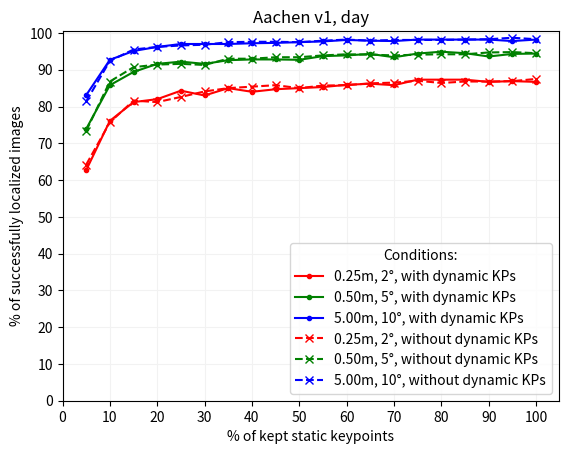

Python code for this plot: (Note: this script raises an exception after producing the figure.)
from typing import List

import matplotlib.pyplot as plt
import numpy as np
from pandas import DataFrame

run: int = 3
dataset_name: str = "Aachen v1"
print(f"\n{dataset_name} - EXPERIMENT RUN {run}\n")

# aachen-2022.01.19_23.19.22
results_without_dynamic_kp_run1: List[dict] = [
    {
        "static_percentage": 5,
        "dynamic_percentage": 0,
        "day": "63.0 / 73.4 / 81.4",
        "night": "30.6 / 38.8 / 46.9",
    },
    {
        "static_percentage": 10,
        "dynamic_percentage": 0,
        "day": "75.2 / 85.1 / 92.2",
        "night": "56.1 / 68.4 / 85.7",
    },
    {
        "static_percentage": 15,
        "dynamic_percentage": 0,
        "day": "81.1 / 89.8 / 95.1",
        "night": "69.4 / 82.7 / 94.9",
    },
    {
        "static_percentage": 20,
        "dynamic_percentage": 0,
        "day": "81.8 / 90.9 / 95.8",
        "night": "74.5 / 83.7 / 98.0",
    },
    {
        "static_percentage": 25,
        "dynamic_percentage": 0,
        "day": "84.0 / 91.7 / 96.8",
        "night": "76.5 / 88.8 / 99.0",
    },
    {
        "static_percentage": 30,
        "dynamic_percentage": 0,
        "day": "83.6 / 92.5 / 97.0",
        "night": "79.6 / 88.8 / 100.0",
    },
    {
        "static_percentage": 35,
        "dynamic_percentage": 0,
        "day": "85.0 / 92.5 / 97.3",
        "night": "81.6 / 90.8 / 100.0",
    },
    {
        "static_percentage": 40,
        "dynamic_percentage": 0,
        "day": "84.2 / 92.6 / 97.2",
        "night": "80.6 / 90.8 / 100.0",
    },
    {
        "static_percentage": 45,
        "dynamic_percentage": 0,
        "day": "84.7 / 93.7 / 97.5",
        "night": "81.6 / 89.8 / 100.0",
    },
    {
        "static_percentage": 50,
        "dynamic_percentage": 0,
        "day": "86.2 / 93.3 / 97.7",
        "night": "78.6 / 92.9 / 100.0",
    },
    {
        "static_percentage": 55,
        "dynamic_percentage": 0,
        "day": "86.3 / 94.1 / 97.7",
        "night": "83.7 / 90.8 / 100.0",
    },
    {
        "static_percentage": 60,
        "dynamic_percentage": 0,
        "day": "87.0 / 93.6 / 97.6",
        "night": "84.7 / 92.9 / 100.0",
    },
    {
        "static_percentage": 65,
        "dynamic_percentage": 0,
        "day": "86.7 / 94.2 / 98.1",
        "night": "83.7 / 92.9 / 100.0",
    },
    {
        "static_percentage": 70,
        "dynamic_percentage": 0,
        "day": "86.8 / 94.1 / 97.8",
        "night": "82.7 / 88.8 / 100.0",
    },
    {
        "static_percentage": 75,
        "dynamic_percentage": 0,
        "day": "86.7 / 93.9 / 98.1",
        "night": "85.7 / 92.9 / 100.0",
    },
    {
        "static_percentage": 80,
        "dynamic_percentage": 0,
        "day": "86.2 / 94.1 / 97.8",
        "night": "84.7 / 91.8 / 100.0",
    },
    {
        "static_percentage": 85,
        "dynamic_percentage": 0,
        "day": "86.9 / 94.8 / 98.2",
        "night": "83.7 / 90.8 / 100.0",
    },
    {
        "static_percentage": 90,
        "dynamic_percentage": 0,
        "day": "87.0 / 94.8 / 98.3",
        "night": "84.7 / 91.8 / 100.0",
    },
    {
        "static_percentage": 95,
        "dynamic_percentage": 0,
        "day": "86.8 / 94.9 / 98.3",
        "night": "86.7 / 89.8 / 100.0",
    },
    {
        "static_percentage": 100,
        "dynamic_percentage": 0,
        "day": "87.0 / 95.0 / 98.3",
        "night": "85.7 / 90.8 / 100.0",
    },
]
results_with_dynamic_kp_run1: List[dict] = [
    {
        "static_percentage": 5,
        "dynamic_percentage": 100,
        "day": "62.0 / 72.7 / 82.8",
        "night": "32.7 / 44.9 / 54.1",
    },
    {
        "static_percentage": 10,
        "dynamic_percentage": 100,
        "day": "74.0 / 85.6 / 94.1",
        "night": "61.2 / 73.5 / 89.8",
    },
    {
        "static_percentage": 15,
        "dynamic_percentage": 100,
        "day": "81.1 / 89.7 / 95.5",
        "night": "71.4 / 82.7 / 95.9",
    },
    {
        "static_percentage": 20,
        "dynamic_percentage": 100,
        "day": "82.8 / 90.8 / 96.5",
        "night": "76.5 / 88.8 / 96.9",
    },
    {
        "static_percentage": 25,
        "dynamic_percentage": 100,
        "day": "83.1 / 92.1 / 96.8",
        "night": "77.6 / 87.8 / 100.0",
    },
    {
        "static_percentage": 30,
        "dynamic_percentage": 100,
        "day": "83.7 / 91.0 / 96.6",
        "night": "82.7 / 89.8 / 100.0",
    },
    {
        "static_percentage": 35,
        "dynamic_percentage": 100,
        "day": "84.2 / 93.1 / 97.1",
        "night": "81.6 / 88.8 / 100.0",
    },
    {
        "static_percentage": 40,
        "dynamic_percentage": 100,
        "day": "84.1 / 93.1 / 97.3",
        "night": "81.6 / 87.8 / 100.0",
    },
    {
        "static_percentage": 45,
        "dynamic_percentage": 100,
        "day": "85.4 / 93.8 / 97.7",
        "night": "80.6 / 90.8 / 100.0",
    },
    {
        "static_percentage": 50,
        "dynamic_percentage": 100,
        "day": "84.2 / 93.4 / 97.6",
        "night": "84.7 / 91.8 / 100.0",
    },
    {
        "static_percentage": 55,
        "dynamic_percentage": 100,
        "day": "86.4 / 93.6 / 97.7",
        "night": "82.7 / 90.8 / 100.0",
    },
    {
        "static_percentage": 60,
        "dynamic_percentage": 100,
        "day": "85.7 / 94.1 / 97.7",
        "night": "84.7 / 95.9 / 100.0",
    },
    {
        "static_percentage": 65,
        "dynamic_percentage": 100,
        "day": "85.7 / 94.7 / 98.2",
        "night": "83.7 / 90.8 / 100.0",
    },
    {
        "static_percentage": 70,
        "dynamic_percentage": 100,
        "day": "87.1 / 94.2 / 97.6",
        "night": "83.7 / 91.8 / 100.0",
    },
    {
        "static_percentage": 75,
        "dynamic_percentage": 100,
        "day": "86.9 / 94.5 / 98.1",
        "night": "85.7 / 92.9 / 100.0",
    },
    {
        "static_percentage": 80,
        "dynamic_percentage": 100,
        "day": "85.7 / 94.5 / 98.1",
        "night": "85.7 / 92.9 / 100.0",
    },
    {
        "static_percentage": 85,
        "dynamic_percentage": 100,
        "day": "86.8 / 94.2 / 98.1",
        "night": "83.7 / 90.8 / 100.0",
    },
    {
        "static_percentage": 90,
        "dynamic_percentage": 100,
        "day": "86.8 / 94.4 / 98.2",
        "night": "84.7 / 92.9 / 100.0",
    },
    {
        "static_percentage": 95,
        "dynamic_percentage": 100,
        "day": "86.9 / 94.4 / 98.2",
        "night": "84.7 / 91.8 / 100.0",
    },
    {
        "static_percentage": 100,
        "dynamic_percentage": 100,
        "day": "87.5 / 94.3 / 98.2",
        "night": "84.7 / 89.8 / 100.0",
    },
]

# aachen-2022.01.26_18.04.03
results_without_dynamic_kp_run2: List[dict] = [
    {
        "static_percentage": 5,
        "dynamic_percentage": 0,
        "day": "61.2 / 72.3 / 81.8",
        "night": "35.7 / 39.8 / 50.0",
    },
    {
        "static_percentage": 10,
        "dynamic_percentage": 0,
        "day": "75.0 / 84.6 / 92.8",
        "night": "61.2 / 71.4 / 87.8",
    },
    {
        "static_percentage": 15,
        "dynamic_percentage": 0,
        "day": "79.9 / 89.1 / 95.1",
        "night": "71.4 / 82.7 / 94.9",
    },
    {
        "static_percentage": 20,
        "dynamic_percentage": 0,
        "day": "81.8 / 90.8 / 96.5",
        "night": "77.6 / 86.7 / 98.0",
    },
    {
        "static_percentage": 25,
        "dynamic_percentage": 0,
        "day": "83.3 / 91.5 / 96.7",
        "night": "77.6 / 87.8 / 99.0",
    },
    {
        "static_percentage": 30,
        "dynamic_percentage": 0,
        "day": "84.1 / 91.9 / 97.1",
        "night": "81.6 / 89.8 / 100.0",
    },
    {
        "static_percentage": 35,
        "dynamic_percentage": 0,
        "day": "84.8 / 92.1 / 97.1",
        "night": "80.6 / 90.8 / 100.0",
    },
    {
        "static_percentage": 40,
        "dynamic_percentage": 0,
        "day": "85.1 / 92.4 / 97.6",
        "night": "82.7 / 91.8 / 100.0",
    },
    {
        "static_percentage": 45,
        "dynamic_percentage": 0,
        "day": "85.0 / 93.2 / 97.9",
        "night": "79.6 / 92.9 / 100.0",
    },
    {
        "static_percentage": 50,
        "dynamic_percentage": 0,
        "day": "85.2 / 94.2 / 97.6",
        "night": "83.7 / 91.8 / 100.0",
    },
    {
        "static_percentage": 55,
        "dynamic_percentage": 0,
        "day": "85.8 / 94.1 / 97.8",
        "night": "83.7 / 89.8 / 100.0",
    },
    {
        "static_percentage": 60,
        "dynamic_percentage": 0,
        "day": "86.0 / 93.9 / 97.8",
        "night": "85.7 / 90.8 / 100.0	",
    },
    {
        "static_percentage": 65,
        "dynamic_percentage": 0,
        "day": "86.9 / 94.3 / 98.1",
        "night": "84.7 / 90.8 / 100.0",
    },
    {
        "static_percentage": 70,
        "dynamic_percentage": 0,
        "day": "85.3 / 94.1 / 97.9",
        "night": "83.7 / 89.8 / 100.0",
    },
    {
        "static_percentage": 75,
        "dynamic_percentage": 0,
        "day": "86.2 / 94.5 / 98.3",
        "night": "79.6 / 90.8 / 100.0",
    },
    {
        "static_percentage": 80,
        "dynamic_percentage": 0,
        "day": "86.7 / 94.4 / 98.3",
        "night": "82.7 / 89.8 / 100.0",
    },
    {
        "static_percentage": 85,
        "dynamic_percentage": 0,
        "day": "86.5 / 93.3 / 97.8",
        "night": "84.7 / 91.8 / 100.0",
    },
    {
        "static_percentage": 90,
        "dynamic_percentage": 0,
        "day": "87.4 / 94.7 / 98.2",
        "night": "85.7 / 91.8 / 100.0",
    },
    {
        "static_percentage": 95,
        "dynamic_percentage": 0,
        "day": "87.7 / 95.0 / 98.3",
        "night": "82.7 / 91.8 / 100.0",
    },
    {
        "static_percentage": 100,
        "dynamic_percentage": 0,
        "day": "87.4 / 94.9 / 98.3",
        "night": "84.7 / 91.8 / 100.0",
    },
]
results_with_dynamic_kp_run2: List[dict] = [
    {
        "static_percentage": 5,
        "dynamic_percentage": 100,
        "day": "63.3 / 74.3 / 84.6",
        "night": "32.7 / 43.9 / 54.1",
    },
    {
        "static_percentage": 10,
        "dynamic_percentage": 100,
        "day": "74.2 / 85.8 / 93.3",
        "night": "60.2 / 76.5 / 89.8",
    },
    {
        "static_percentage": 15,
        "dynamic_percentage": 100,
        "day": "79.6 / 88.8 / 95.4",
        "night": "67.3 / 82.7 / 93.9",
    },
    {
        "static_percentage": 20,
        "dynamic_percentage": 100,
        "day": "82.6 / 90.7 / 96.2",
        "night": "76.5 / 83.7 / 98.0",
    },
    {
        "static_percentage": 25,
        "dynamic_percentage": 100,
        "day": "83.1 / 91.3 / 96.8",
        "night": "75.5 / 88.8 / 99.0",
    },
    {
        "static_percentage": 30,
        "dynamic_percentage": 100,
        "day": "83.5 / 90.8 / 96.6",
        "night": "77.6 / 88.8 / 100.0",
    },
    {
        "static_percentage": 35,
        "dynamic_percentage": 100,
        "day": "84.3 / 92.6 / 97.3",
        "night": "82.7 / 90.8 / 100.0",
    },
    {
        "static_percentage": 40,
        "dynamic_percentage": 100,
        "day": "86.2 / 93.3 / 97.6",
        "night": "82.7 / 90.8 / 100.0",
    },
    {
        "static_percentage": 45,
        "dynamic_percentage": 100,
        "day": "85.2 / 92.7 / 97.3",
        "night": "81.6 / 90.8 / 100.0",
    },
    {
        "static_percentage": 50,
        "dynamic_percentage": 100,
        "day": "85.3 / 93.2 / 97.5",
        "night": "81.6 / 92.9 / 100.0",
    },
    {
        "static_percentage": 55,
        "dynamic_percentage": 100,
        "day": "85.8 / 93.2 / 97.9",
        "night": "82.7 / 91.8 / 100.0",
    },
    {
        "static_percentage": 60,
        "dynamic_percentage": 100,
        "day": "85.7 / 93.4 / 97.9",
        "night": "83.7 / 90.8 / 100.0",
    },
    {
        "static_percentage": 65,
        "dynamic_percentage": 100,
        "day": "86.3 / 94.3 / 98.1",
        "night": "85.7 / 91.8 / 100.0",
    },
    {
        "static_percentage": 70,
        "dynamic_percentage": 100,
        "day": "85.6 / 93.7 / 97.9",
        "night": "83.7 / 91.8 / 100.0",
    },
    {
        "static_percentage": 75,
        "dynamic_percentage": 100,
        "day": "86.0 / 94.3 / 98.1",
        "night": "84.7 / 90.8 / 100.0",
    },
    {
        "static_percentage": 80,
        "dynamic_percentage": 100,
        "day": "86.5 / 93.8 / 98.3",
        "night": "81.6 / 92.9 / 100.0",
    },
    {
        "static_percentage": 85,
        "dynamic_percentage": 100,
        "day": "86.8 / 94.5 / 98.2",
        "night": "84.7 / 88.8 / 100.0",
    },
    {
        "static_percentage": 90,
        "dynamic_percentage": 100,
        "day": "86.4 / 94.7 / 98.2",
        "night": "83.7 / 90.8 / 100.0",
    },
    {
        "static_percentage": 95,
        "dynamic_percentage": 100,
        "day": "87.4 / 94.9 / 98.2",
        "night": "83.7 / 89.8 / 100.0",
    },
    {
        "static_percentage": 100,
        "dynamic_percentage": 100,
        "day": "86.4 / 94.5 / 98.2",
        "night": "83.7 / 91.8 / 100.0",
    },
]

# aachen-2022.02.09_20.43.08
results_without_dynamic_kp_run3: List[dict] = [
    {
        "static_percentage": 5,
        "dynamic_percentage": 0,
        "day": "64.2 / 73.4 / 81.4	",
        "night": "25.5 / 38.8 / 48.0",
    },
    {
        "static_percentage": 10,
        "dynamic_percentage": 0,
        "day": "75.7 / 86.8 / 92.4",
        "night": "60.2 / 72.4 / 87.8	",
    },
    {
        "static_percentage": 15,
        "dynamic_percentage": 0,
        "day": "81.6 / 90.7 / 95.5",
        "night": "70.4 / 81.6 / 94.9",
    },
    {
        "static_percentage": 20,
        "dynamic_percentage": 0,
        "day": "81.2 / 91.4 / 96.2",
        "night": "69.4 / 83.7 / 98.0",
    },
    {
        "static_percentage": 25,
        "dynamic_percentage": 0,
        "day": "82.6 / 91.6 / 96.6",
        "night": "75.5 / 87.8 / 100.0",
    },
    {
        "static_percentage": 30,
        "dynamic_percentage": 0,
        "day": "84.1 / 91.3 / 96.8",
        "night": "76.5 / 85.7 / 99.0	",
    },
    {
        "static_percentage": 35,
        "dynamic_percentage": 0,
        "day": "85.0 / 93.0 / 97.5",
        "night": "81.6 / 88.8 / 100.0",
    },
    {
        "static_percentage": 40,
        "dynamic_percentage": 0,
        "day": "85.4 / 93.0 / 97.6",
        "night": "76.5 / 90.8 / 100.0",
    },
    {
        "static_percentage": 45,
        "dynamic_percentage": 0,
        "day": "85.8 / 93.4 / 97.6",
        "night": "79.6 / 91.8 / 100.0",
    },
    {
        "static_percentage": 50,
        "dynamic_percentage": 0,
        "day": "85.0 / 93.4 / 97.5",
        "night": "83.7 / 90.8 / 100.0",
    },
    {
        "static_percentage": 55,
        "dynamic_percentage": 0,
        "day": "85.7 / 93.9 / 97.9	",
        "night": "81.6 / 90.8 / 99.0",
    },
    {
        "static_percentage": 60,
        "dynamic_percentage": 0,
        "day": "85.8 / 94.2 / 98.2",
        "night": "82.7 / 91.8 / 100.0",
    },
    {
        "static_percentage": 65,
        "dynamic_percentage": 0,
        "day": "86.3 / 94.1 / 97.9",
        "night": "83.7 / 92.9 / 100.0",
    },
    {
        "static_percentage": 70,
        "dynamic_percentage": 0,
        "day": "86.5 / 93.9 / 98.1",
        "night": "83.7 / 90.8 / 100.0",
    },
    {
        "static_percentage": 75,
        "dynamic_percentage": 0,
        "day": "87.0 / 94.1 / 98.1",
        "night": "82.7 / 90.8 / 100.0",
    },
    {
        "static_percentage": 80,
        "dynamic_percentage": 0,
        "day": "86.4 / 94.2 / 98.1",
        "night": "84.7 / 91.8 / 100.0",
    },
    {
        "static_percentage": 85,
        "dynamic_percentage": 0,
        "day": "86.8 / 94.2 / 98.2",
        "night": "83.7 / 90.8 / 100.0",
    },
    {
        "static_percentage": 90,
        "dynamic_percentage": 0,
        "day": "86.8 / 94.7 / 98.3",
        "night": "83.7 / 90.8 / 100.0",
    },
    {
        "static_percentage": 95,
        "dynamic_percentage": 0,
        "day": "86.9 / 94.8 / 98.7",
        "night": "80.6 / 91.8 / 100.0",
    },
    {
        "static_percentage": 100,
        "dynamic_percentage": 0,
        "day": "87.5 / 94.5 / 98.3",
        "night": "83.7 / 92.9 / 100.0",
    },
]
results_with_dynamic_kp_run3: List[dict] = [
    {
        "static_percentage": 5,
        "dynamic_percentage": 100,
        "day": "62.7 / 73.9 / 83.1",
        "night": "32.7 / 41.8 / 52.0",
    },
    {
        "static_percentage": 10,
        "dynamic_percentage": 100,
        "day": "76.1 / 85.8 / 92.7",
        "night": "56.1 / 74.5 / 86.7",
    },
    {
        "static_percentage": 15,
        "dynamic_percentage": 100,
        "day": "81.2 / 89.4 / 95.1",
        "night": "73.5 / 82.7 / 93.9",
    },
    {
        "static_percentage": 20,
        "dynamic_percentage": 100,
        "day": "82.0 / 91.6 / 96.2",
        "night": "75.5 / 87.8 / 96.9",
    },
    {
        "static_percentage": 25,
        "dynamic_percentage": 100,
        "day": "84.3 / 92.2 / 97.0",
        "night": "79.6 / 88.8 / 99.0",
    },
    {
        "static_percentage": 30,
        "dynamic_percentage": 100,
        "day": "83.0 / 91.6 / 97.0	",
        "night": "82.7 / 91.8 / 100.0",
    },
    {
        "static_percentage": 35,
        "dynamic_percentage": 100,
        "day": "85.0 / 92.6 / 97.0",
        "night": "78.6 / 88.8 / 100.0",
    },
    {
        "static_percentage": 40,
        "dynamic_percentage": 100,
        "day": "84.0 / 92.8 / 97.2",
        "night": "81.6 / 89.8 / 100.0",
    },
    {
        "static_percentage": 45,
        "dynamic_percentage": 100,
        "day": "84.7 / 92.8 / 97.3",
        "night": "81.6 / 91.8 / 100.0",
    },
    {
        "static_percentage": 50,
        "dynamic_percentage": 100,
        "day": "85.0 / 92.7 / 97.5",
        "night": "81.6 / 90.8 / 100.0",
    },
    {
        "static_percentage": 55,
        "dynamic_percentage": 100,
        "day": "85.3 / 93.7 / 97.7	",
        "night": "82.7 / 90.8 / 100.0",
    },
    {
        "static_percentage": 60,
        "dynamic_percentage": 100,
        "day": "85.9 / 93.9 / 98.1",
        "night": "82.7 / 91.8 / 100.0",
    },
    {
        "static_percentage": 65,
        "dynamic_percentage": 100,
        "day": "86.2 / 94.3 / 97.9",
        "night": "83.7 / 92.9 / 100.0",
    },
    {
        "static_percentage": 70,
        "dynamic_percentage": 100,
        "day": "85.8 / 93.4 / 97.8",
        "night": "82.7 / 89.8 / 100.0",
    },
    {
        "static_percentage": 75,
        "dynamic_percentage": 100,
        "day": "87.3 / 94.4 / 98.2",
        "night": "84.7 / 91.8 / 100.0",
    },
    {
        "static_percentage": 80,
        "dynamic_percentage": 100,
        "day": "87.3 / 94.9 / 98.2",
        "night": "82.7 / 92.9 / 100.0",
    },
    {
        "static_percentage": 85,
        "dynamic_percentage": 100,
        "day": "87.3 / 94.5 / 98.2",
        "night": "82.7 / 89.8 / 100.0",
    },
    {
        "static_percentage": 90,
        "dynamic_percentage": 100,
        "day": "86.7 / 93.6 / 98.2",
        "night": "83.7 / 92.9 / 100.0",
    },
    {
        "static_percentage": 95,
        "dynamic_percentage": 100,
        "day": "86.9 / 94.3 / 97.8",
        "night": "84.7 / 92.9 / 100.0",
    },
    {
        "static_percentage": 100,
        "dynamic_percentage": 100,
        "day": "86.7 / 94.4 / 98.2",
        "night": "84.7 / 92.9 / 100.0",
    },
]

# aachen-2022.02.05_16.35.22 - only human class
results_without_dynamic_kp_run_human: List[dict] = [
    {
        "static_percentage": 5,
        "dynamic_percentage": 0,
        "day": "61.8 / 71.4 / 80.3",
        "night": "26.5 / 39.8 / 49.0",
    },
    {
        "static_percentage": 10,
        "dynamic_percentage": 0,
        "day": "76.5 / 84.8 / 91.7",
        "night": "64.3 / 73.5 / 88.8",
    },
    {
        "static_percentage": 15,
        "dynamic_percentage": 0,
        "day": "81.6 / 90.0 / 94.9",
        "night": "67.3 / 82.7 / 95.9",
    },
    {
        "static_percentage": 20,
        "dynamic_percentage": 0,
        "day": "82.0 / 90.9 / 96.4",
        "night": "74.5 / 85.7 / 96.9",
    },
    {
        "static_percentage": 25,
        "dynamic_percentage": 0,
        "day": "83.3 / 91.1 / 96.6",
        "night": "78.6 / 87.8 / 100.0	",
    },
    {
        "static_percentage": 30,
        "dynamic_percentage": 0,
        "day": "84.5 / 92.0 / 97.1",
        "night": "81.6 / 90.8 / 100.0",
    },
    {
        "static_percentage": 35,
        "dynamic_percentage": 0,
        "day": "84.3 / 92.5 / 97.1",
        "night": "81.6 / 90.8 / 100.0",
    },
    {
        "static_percentage": 40,
        "dynamic_percentage": 0,
        "day": "85.2 / 93.2 / 97.5",
        "night": "83.7 / 89.8 / 99.0",
    },
    {
        "static_percentage": 45,
        "dynamic_percentage": 0,
        "day": "85.4 / 93.3 / 97.7",
        "night": "83.7 / 88.8 / 100.0",
    },
    {
        "static_percentage": 50,
        "dynamic_percentage": 0,
        "day": "84.6 / 93.2 / 97.7",
        "night": "81.6 / 89.8 / 100.0",
    },
    {
        "static_percentage": 55,
        "dynamic_percentage": 0,
        "day": "85.1 / 93.1 / 97.7",
        "night": "83.7 / 91.8 / 100.0",
    },
    {
        "static_percentage": 60,
        "dynamic_percentage": 0,
        "day": "85.7 / 92.7 / 97.7",
        "night": "78.6 / 92.9 / 100.0",
    },
    {
        "static_percentage": 65,
        "dynamic_percentage": 0,
        "day": "86.2 / 93.9 / 97.7",
        "night": "82.7 / 91.8 / 100.0",
    },
    {
        "static_percentage": 70,
        "dynamic_percentage": 0,
        "day": "85.8 / 94.2 / 98.2	",
        "night": "82.7 / 90.8 / 100.0",
    },
    {
        "static_percentage": 75,
        "dynamic_percentage": 0,
        "day": "86.3 / 94.4 / 98.2",
        "night": "83.7 / 92.9 / 100.0",
    },
    {
        "static_percentage": 80,
        "dynamic_percentage": 0,
        "day": "87.0 / 93.8 / 98.1",
        "night": "83.7 / 90.8 / 100.0",
    },
    {
        "static_percentage": 85,
        "dynamic_percentage": 0,
        "day": "86.4 / 94.7 / 98.2",
        "night": "83.7 / 91.8 / 100.0	",
    },
    {
        "static_percentage": 90,
        "dynamic_percentage": 0,
        "day": "86.3 / 94.8 / 98.3",
        "night": "84.7 / 90.8 / 100.0",
    },
    {
        "static_percentage": 95,
        "dynamic_percentage": 0,
        "day": "87.7 / 95.0 / 98.3",
        "night": "84.7 / 89.8 / 100.0",
    },
    {
        "static_percentage": 100,
        "dynamic_percentage": 0,
        "day": "86.9 / 95.3 / 98.3",
        "night": "83.7 / 90.8 / 100.0",
    },
]
results_with_dynamic_kp_run_human: List[dict] = [
    {
        "static_percentage": 5,
        "dynamic_percentage": 100,
        "day": "61.9 / 72.7 / 82.6",
        "night": "25.5 / 35.7 / 53.1",
    },
    {
        "static_percentage": 10,
        "dynamic_percentage": 100,
        "day": "75.1 / 85.0 / 92.4",
        "night": "62.2 / 77.6 / 86.7",
    },
    {
        "static_percentage": 15,
        "dynamic_percentage": 100,
        "day": "80.5 / 89.4 / 95.6	",
        "night": "67.3 / 78.6 / 96.9",
    },
    {
        "static_percentage": 20,
        "dynamic_percentage": 100,
        "day": "81.1 / 89.9 / 96.7",
        "night": "73.5 / 84.7 / 98.0",
    },
    {
        "static_percentage": 25,
        "dynamic_percentage": 100,
        "day": "84.2 / 91.5 / 96.8",
        "night": "75.5 / 88.8 / 100.0",
    },
    {
        "static_percentage": 30,
        "dynamic_percentage": 100,
        "day": "83.0 / 91.7 / 97.0",
        "night": "78.6 / 88.8 / 100.0",
    },
    {
        "static_percentage": 35,
        "dynamic_percentage": 100,
        "day": "84.5 / 91.7 / 97.1",
        "night": "80.6 / 90.8 / 100.0",
    },
    {
        "static_percentage": 40,
        "dynamic_percentage": 100,
        "day": "85.6 / 92.6 / 97.2	",
        "night": "80.6 / 90.8 / 100.0",
    },
    {
        "static_percentage": 45,
        "dynamic_percentage": 100,
        "day": "86.0 / 93.8 / 97.3",
        "night": "82.7 / 90.8 / 100.0",
    },
    {
        "static_percentage": 50,
        "dynamic_percentage": 100,
        "day": "85.3 / 93.7 / 97.8",
        "night": "81.6 / 91.8 / 100.0",
    },
    {
        "static_percentage": 55,
        "dynamic_percentage": 100,
        "day": "85.1 / 93.6 / 97.8",
        "night": "81.6 / 90.8 / 100.0",
    },
    {
        "static_percentage": 60,
        "dynamic_percentage": 100,
        "day": "86.3 / 94.3 / 98.1",
        "night": "82.7 / 87.8 / 100.0",
    },
    {
        "static_percentage": 65,
        "dynamic_percentage": 100,
        "day": "85.6 / 93.7 / 97.8",
        "night": "81.6 / 88.8 / 100.0",
    },
    {
        "static_percentage": 70,
        "dynamic_percentage": 100,
        "day": "85.9 / 94.2 / 98.1",
        "night": "85.7 / 89.8 / 100.0",
    },
    {
        "static_percentage": 75,
        "dynamic_percentage": 100,
        "day": "85.7 / 93.7 / 97.8",
        "night": "84.7 / 90.8 / 100.0",
    },
    {
        "static_percentage": 80,
        "dynamic_percentage": 100,
        "day": "86.8 / 94.5 / 98.1",
        "night": "81.6 / 89.8 / 100.0",
    },
    {
        "static_percentage": 85,
        "dynamic_percentage": 100,
        "day": "86.0 / 94.8 / 98.1",
        "night": "84.7 / 91.8 / 100.0",
    },
    {
        "static_percentage": 90,
        "dynamic_percentage": 100,
        "day": "86.9 / 94.1 / 98.2	",
        "night": "84.7 / 92.9 / 100.0",
    },
    {
        "static_percentage": 95,
        "dynamic_percentage": 100,
        "day": "86.9 / 94.3 / 98.2",
        "night": "86.7 / 91.8 / 100.0",
    },
    {
        "static_percentage": 100,
        "dynamic_percentage": 100,
        "day": "86.5 / 94.3 / 98.3",
        "night": "83.7 / 91.8 / 100.0",
    },
]

#
results_without_dynamic_kp_run4: List[dict] = [
    {
        "static_percentage": 5,
        "dynamic_percentage": 0,
        "day": "0.0 / 0.0 / 0.0",
        "night": "0.0 / 0.0 / 0.0",
    },
    {
        "static_percentage": 10,
        "dynamic_percentage": 0,
        "day": "0.0 / 0.0 / 0.0",
        "night": "0.0 / 0.0 / 0.0",
    },
    {
        "static_percentage": 15,
        "dynamic_percentage": 0,
        "day": "0.0 / 0.0 / 0.0",
        "night": "0.0 / 0.0 / 0.0",
    },
    {
        "static_percentage": 20,
        "dynamic_percentage": 0,
        "day": "0.0 / 0.0 / 0.0",
        "night": "0.0 / 0.0 / 0.0",
    },
    {
        "static_percentage": 25,
        "dynamic_percentage": 0,
        "day": "0.0 / 0.0 / 0.0",
        "night": "0.0 / 0.0 / 0.0",
    },
    {
        "static_percentage": 30,
        "dynamic_percentage": 0,
        "day": "0.0 / 0.0 / 0.0",
        "night": "0.0 / 0.0 / 0.0",
    },
    {
        "static_percentage": 35,
        "dynamic_percentage": 0,
        "day": "0.0 / 0.0 / 0.0",
        "night": "0.0 / 0.0 / 0.0",
    },
    {
        "static_percentage": 40,
        "dynamic_percentage": 0,
        "day": "0.0 / 0.0 / 0.0",
        "night": "0.0 / 0.0 / 0.0",
    },
    {
        "static_percentage": 45,
        "dynamic_percentage": 0,
        "day": "0.0 / 0.0 / 0.0",
        "night": "0.0 / 0.0 / 0.0",
    },
    {
        "static_percentage": 50,
        "dynamic_percentage": 0,
        "day": "0.0 / 0.0 / 0.0",
        "night": "0.0 / 0.0 / 0.0",
    },
    {
        "static_percentage": 55,
        "dynamic_percentage": 0,
        "day": "0.0 / 0.0 / 0.0",
        "night": "0.0 / 0.0 / 0.0",
    },
    {
        "static_percentage": 60,
        "dynamic_percentage": 0,
        "day": "0.0 / 0.0 / 0.0",
        "night": "0.0 / 0.0 / 0.0",
    },
    {
        "static_percentage": 65,
        "dynamic_percentage": 0,
        "day": "0.0 / 0.0 / 0.0",
        "night": "0.0 / 0.0 / 0.0",
    },
    {
        "static_percentage": 70,
        "dynamic_percentage": 0,
        "day": "0.0 / 0.0 / 0.0",
        "night": "0.0 / 0.0 / 0.0",
    },
    {
        "static_percentage": 75,
        "dynamic_percentage": 0,
        "day": "0.0 / 0.0 / 0.0",
        "night": "0.0 / 0.0 / 0.0",
    },
    {
        "static_percentage": 80,
        "dynamic_percentage": 0,
        "day": "0.0 / 0.0 / 0.0",
        "night": "0.0 / 0.0 / 0.0",
    },
    {
        "static_percentage": 85,
        "dynamic_percentage": 0,
        "day": "0.0 / 0.0 / 0.0",
        "night": "0.0 / 0.0 / 0.0",
    },
    {
        "static_percentage": 90,
        "dynamic_percentage": 0,
        "day": "0.0 / 0.0 / 0.0",
        "night": "0.0 / 0.0 / 0.0",
    },
    {
        "static_percentage": 95,
        "dynamic_percentage": 0,
        "day": "0.0 / 0.0 / 0.0",
        "night": "0.0 / 0.0 / 0.0",
    },
    {
        "static_percentage": 100,
        "dynamic_percentage": 0,
        "day": "0.0 / 0.0 / 0.0",
        "night": "0.0 / 0.0 / 0.0",
    },
]
results_with_dynamic_kp_run4: List[dict] = [
    {
        "static_percentage": 5,
        "dynamic_percentage": 100,
        "day": "0.0 / 0.0 / 0.0",
        "night": "0.0 / 0.0 / 0.0",
    },
    {
        "static_percentage": 10,
        "dynamic_percentage": 100,
        "day": "0.0 / 0.0 / 0.0",
        "night": "0.0 / 0.0 / 0.0",
    },
    {
        "static_percentage": 15,
        "dynamic_percentage": 100,
        "day": "0.0 / 0.0 / 0.0",
        "night": "0.0 / 0.0 / 0.0",
    },
    {
        "static_percentage": 20,
        "dynamic_percentage": 100,
        "day": "0.0 / 0.0 / 0.0",
        "night": "0.0 / 0.0 / 0.0",
    },
    {
        "static_percentage": 25,
        "dynamic_percentage": 100,
        "day": "0.0 / 0.0 / 0.0",
        "night": "0.0 / 0.0 / 0.0",
    },
    {
        "static_percentage": 30,
        "dynamic_percentage": 100,
        "day": "0.0 / 0.0 / 0.0",
        "night": "0.0 / 0.0 / 0.0",
    },
    {
        "static_percentage": 35,
        "dynamic_percentage": 100,
        "day": "0.0 / 0.0 / 0.0",
        "night": "0.0 / 0.0 / 0.0",
    },
    {
        "static_percentage": 40,
        "dynamic_percentage": 100,
        "day": "0.0 / 0.0 / 0.0",
        "night": "0.0 / 0.0 / 0.0",
    },
    {
        "static_percentage": 45,
        "dynamic_percentage": 100,
        "day": "0.0 / 0.0 / 0.0",
        "night": "0.0 / 0.0 / 0.0",
    },
    {
        "static_percentage": 50,
        "dynamic_percentage": 100,
        "day": "0.0 / 0.0 / 0.0",
        "night": "0.0 / 0.0 / 0.0",
    },
    {
        "static_percentage": 55,
        "dynamic_percentage": 100,
        "day": "0.0 / 0.0 / 0.0",
        "night": "0.0 / 0.0 / 0.0",
    },
    {
        "static_percentage": 60,
        "dynamic_percentage": 100,
        "day": "0.0 / 0.0 / 0.0",
        "night": "0.0 / 0.0 / 0.0",
    },
    {
        "static_percentage": 65,
        "dynamic_percentage": 100,
        "day": "0.0 / 0.0 / 0.0",
        "night": "0.0 / 0.0 / 0.0",
    },
    {
        "static_percentage": 70,
        "dynamic_percentage": 100,
        "day": "0.0 / 0.0 / 0.0",
        "night": "0.0 / 0.0 / 0.0",
    },
    {
        "static_percentage": 75,
        "dynamic_percentage": 100,
        "day": "0.0 / 0.0 / 0.0",
        "night": "0.0 / 0.0 / 0.0",
    },
    {
        "static_percentage": 80,
        "dynamic_percentage": 100,
        "day": "0.0 / 0.0 / 0.0",
        "night": "0.0 / 0.0 / 0.0",
    },
    {
        "static_percentage": 85,
        "dynamic_percentage": 100,
        "day": "0.0 / 0.0 / 0.0",
        "night": "0.0 / 0.0 / 0.0",
    },
    {
        "static_percentage": 90,
        "dynamic_percentage": 100,
        "day": "0.0 / 0.0 / 0.0",
        "night": "0.0 / 0.0 / 0.0",
    },
    {
        "static_percentage": 95,
        "dynamic_percentage": 100,
        "day": "0.0 / 0.0 / 0.0",
        "night": "0.0 / 0.0 / 0.0",
    },
    {
        "static_percentage": 100,
        "dynamic_percentage": 100,
        "day": "0.0 / 0.0 / 0.0",
        "night": "0.0 / 0.0 / 0.0",
    },
]

if run == 1:
    results_without_dynamic_kp: List[dict] = results_without_dynamic_kp_run1
    results_with_dynamic_kp: List[dict] = results_with_dynamic_kp_run1
elif run == 2:
    results_without_dynamic_kp: List[dict] = results_without_dynamic_kp_run2
    results_with_dynamic_kp: List[dict] = results_with_dynamic_kp_run2
elif run == 3:
    results_without_dynamic_kp: List[dict] = results_without_dynamic_kp_run3
    results_with_dynamic_kp: List[dict] = results_with_dynamic_kp_run3
elif run == 100:
    dataset_name: str = "Aachen v1 HUMAN ONLY"
    print("WARNING: Only human segmentation group of classes!\n")
    results_without_dynamic_kp: List[dict] = results_without_dynamic_kp_run_human
    results_with_dynamic_kp: List[dict] = results_with_dynamic_kp_run_human
else:
    raise Exception(f"Unknown experiment run (run = {run}).")

# Preprocessing the data.
for data in [results_without_dynamic_kp, results_with_dynamic_kp]:
    for r in data:
        r["day"] = r["day"].replace(" ", "").split("/")
        r["night"] = r["night"].replace(" ", "").split("/")
        for idx, ddnn in enumerate(zip(r["day"], r["night"])):
            r["day"][idx] = float(ddnn[0])
            r["night"][idx] = float(ddnn[1])

datasets: List[dict] = [
    {
        "dataset_name": f"{dataset_name} + 100% dynamic KP",
        "results": results_with_dynamic_kp,
    },
    {
        "dataset_name": f"{dataset_name} + 0% dynamic KP",
        "results": results_without_dynamic_kp,
    },
]

# Data to pd.DataFrame
data_for_print: dict = {
    "static %": list(),
    "dynamic %": list(),
    "day, 0.25m, 2°": list(),
    "day, 0.50m, 5°": list(),
    "day, 5.00m, 10°": list(),
}
for data in [results_without_dynamic_kp, results_with_dynamic_kp]:
    for d in data:
        data_for_print["static %"].append(d["static_percentage"])
        data_for_print["dynamic %"].append(d["dynamic_percentage"])
        data_for_print["day, 0.25m, 2°"].append(d["day"][0])
        data_for_print["day, 0.50m, 5°"].append(d["day"][1])
        data_for_print["day, 5.00m, 10°"].append(d["day"][2])

df: DataFrame = DataFrame(data=data_for_print)
print(df)

x_static: list = list()
y_day_with_dynamic_kp: list = list()
y_day_without_dynamic_kp: list = list()
for items in zip(results_without_dynamic_kp, results_with_dynamic_kp):
    r_without_dynamic_kp = items[0]
    r_with_dynamic_kp = items[1]

    if r_with_dynamic_kp["static_percentage"] != r_without_dynamic_kp["static_percentage"]:
        raise Exception("Static percentages do not match!")

    x_static.append(r_with_dynamic_kp["static_percentage"])
    y_day_with_dynamic_kp.append(r_with_dynamic_kp["day"])
    y_day_without_dynamic_kp.append(r_without_dynamic_kp["day"])

x_static = np.array(x_static)
y_day_with_dynamic_kp = np.array(y_day_with_dynamic_kp)
y_day_without_dynamic_kp = np.array(y_day_without_dynamic_kp)

# MAIN PLOT
offset: int = 0
plt.plot(
    x_static[offset:],
    y_day_with_dynamic_kp[offset:, 0],
    "r.-",
    x_static[offset:],
    y_day_with_dynamic_kp[offset:, 1],
    "g.-",
    x_static[offset:],
    y_day_with_dynamic_kp[offset:, 2],
    "b.-",
    x_static[offset:],
    y_day_without_dynamic_kp[offset:, 0],
    "rx--",
    x_static[offset:],
    y_day_without_dynamic_kp[offset:, 1],
    "gx--",
    x_static[offset:],
    y_day_without_dynamic_kp[offset:, 2],
    "bx--",
)
plt.title(f"{dataset_name}, day")
plt.xlabel("% of kept static keypoints")
plt.ylabel("% of successfully localized images")
plt.legend(
    [
        "0.25m, 2°, with dynamic KPs",
        "0.50m, 5°, with dynamic KPs",
        "5.00m, 10°, with dynamic KPs",
        "0.25m, 2°, without dynamic KPs",
        "0.50m, 5°, without dynamic KPs",
        "5.00m, 10°, without dynamic KPs",
    ],
    title="Conditions:",
    loc=4,
)
plt.xlim(xmin=0)
plt.ylim(ymin=0)
plt.xticks(np.arange(0, 101, 10))
plt.yticks(np.arange(0, 101, 10))
plt.grid(axis="both", color="0.95")
plt.savefig(f"plots/{dataset_name.replace(' ', '_').replace(',', '')}_day_run{run}.pdf")
# plt.savefig(f"plots/{dataset_name.replace(' ', '_')}_day_run{run}.png")
plt.show()

# INDIVIDUAL PLOTS
for i in range(0, 3):
    if i == 0:
        color = "r"
        limit = 0.25
        angle = 2
    elif i == 1:
        color = "g"
        limit = 0.50
        angle = 5
    else:
        color = "b"
        limit = 5.00
        angle = 10

    plt.plot(
        x_static[offset:],
        y_day_with_dynamic_kp[offset:, i],
        f"{color}.-",
        x_static[offset:],
        y_day_without_dynamic_kp[offset:, i],
        f"{color}x--",
    )
    plt.title(f"{dataset_name}, day, conditions: {limit:2.2f}m, {angle}°")
    plt.xlabel("% of kept static keypoints")
    plt.ylabel("% of successfully localized images")
    plt.legend(
        [
            f"{limit:2.2f}m, {angle}°, with dynamic KPs",
            f"{limit:2.2f}m, {angle}°, without dynamic KPs",
        ],
        title="Conditions:",
        loc=4,
    )
    plt.xlim(xmin=0)
    # plt.ylim(ymin=0)
    plt.xticks(np.arange(0, 101, 10))
    # plt.yticks(np.arange(0, 101, 10))
    plt.grid(axis="both", color="0.95")
    plt.savefig(f"plots/{dataset_name.replace(' ', '_').replace(',', '')}_{f'{limit:2.2f}'.replace('.','')}m_{angle}_run{run}.pdf")
    # plt.savefig(f"plots/{dataset_name.replace(' ', '_')}_{limit:2.2f}m_{angle}_run{run}.png")
    plt.show()

print(f"{dataset_name} - DONE")
